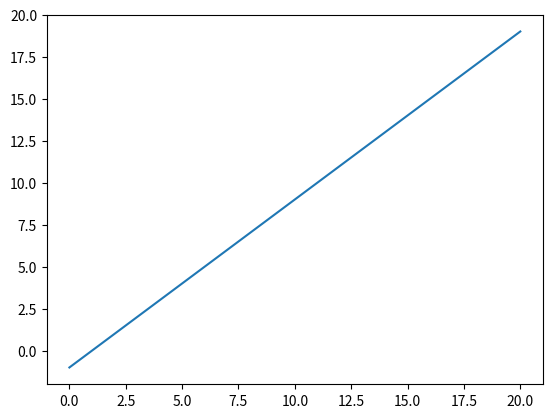

Write Python code to recreate this figure.
import matplotlib.pyplot as plt
import numpy as np

x = np.linspace(0, 20, 100)
plt.plot(x, x - 1)

plt.show()

print("Hello there again!")

print("Hi!")

print("Shepard")
